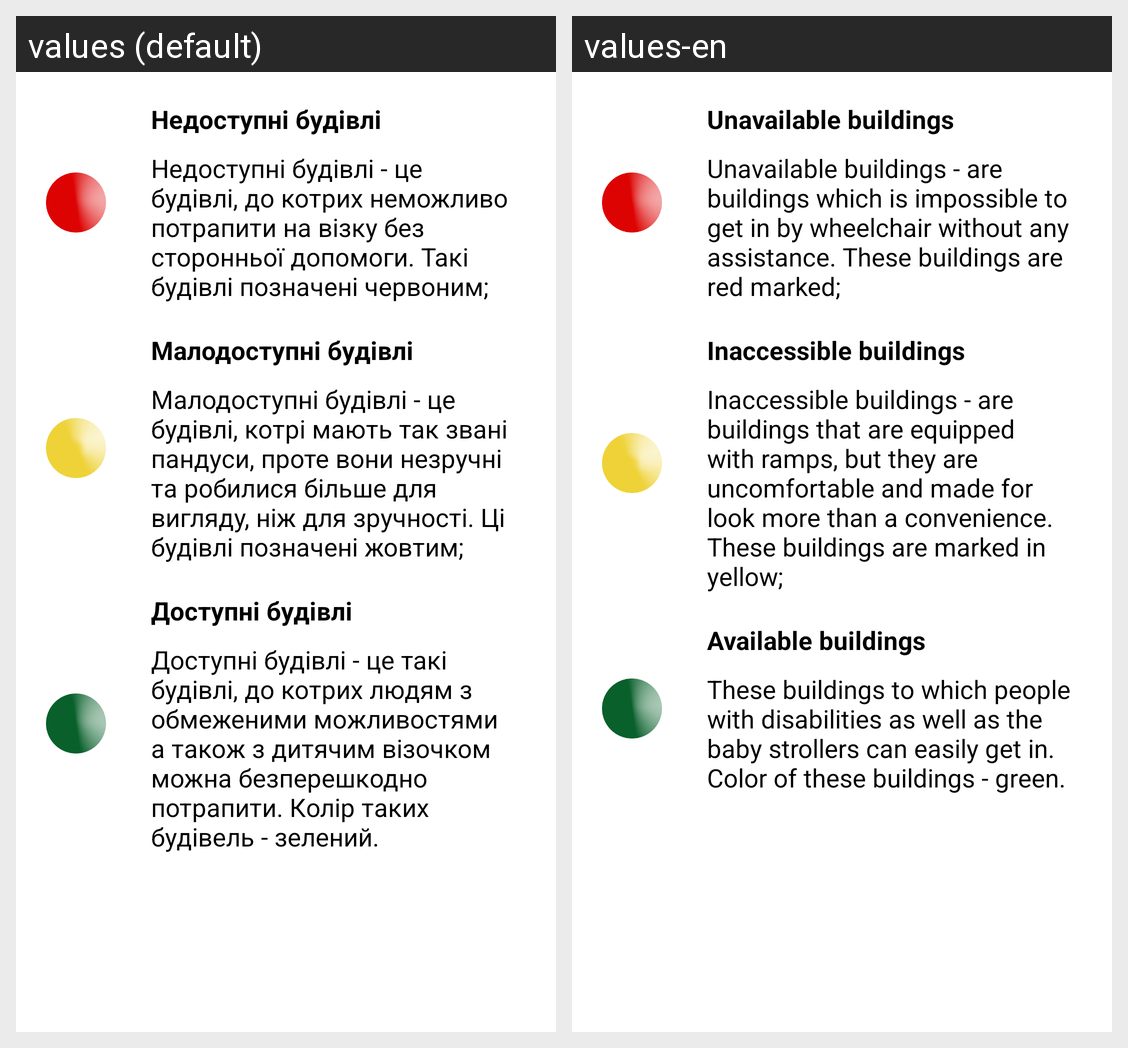

The Android screen above is rendered under two locales of the same app. Produce the string resources it draws, with the default and per-locale values.
Android screen res/layout/how_its_work_fragment.xml rendered under 2 locales, left to right: values (default), values-en. Device: Nexus 5 (rendered at 1080×1920; each locale shown at half size, 540×960, under a caption strip naming it); theme AppTheme.
Strings drawn on this screen, with the default value and each locale's value (text and hints the layout hard-codes, and strings that could not be matched under every locale, appear in the picture but are not listed):

unavailable_buildings
  values: Недоступні будівлі
  values-en: Unavailable buildings

unavailable_buildings_description
  values: Недоступні будівлі - це будівлі, до котрих неможливо потрапити на візку без сторонньої допомоги. Такі будівлі позначені червоним;
  values-en: Unavailable buildings - are buildings which is impossible to get in by wheelchair without any assistance. These buildings are red marked;

inaccessible_buildings
  values: Малодоступні будівлі
  values-en: Inaccessible buildings

inaccessible_buildings_description
  values: Малодоступні будівлі - це будівлі, котрі мають так звані пандуси, проте вони незручні та робилися більше для вигляду, ніж для зручності. Ці будівлі позначені жовтим;
  values-en: Inaccessible buildings - are buildings that are equipped with ramps, but they are uncomfortable and made for look more than a convenience. These buildings are marked in yellow;

available_buildings
  values: Доступні будівлі
  values-en: Available buildings

available_buildings_description
  values: Доступні будівлі - це такі будівлі, до котрих людям з обмеженими можливостями а також з дитячим візочком можна безперешкодно потрапити. Колір таких будівель - зелений.
  values-en: These buildings to which people with disabilities as well as the baby strollers can easily get in. Color of these buildings - green.
